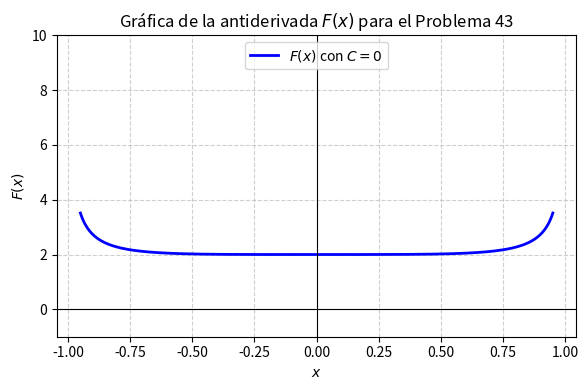

The script that saved this image: (Note: this script raises an exception after producing the figure.)
import matplotlib
matplotlib.use('Agg')
import numpy as np
import matplotlib.pyplot as plt

# Definir el dominio para x, evitando los puntos donde la función no está definida (|x| >= 1)
x = np.linspace(-0.95, 0.95, 400)

# Definir la antiderivada F(x) con C = 0
F_x = (2 - x**2) / np.sqrt(1 - x**2)

plt.figure(figsize=(6, 4))
plt.plot(x, F_x, label=r'$F(x)$ con $C=0$', color='b', linewidth=2)

plt.title(r'Gráfica de la antiderivada $F(x)$ para el Problema 43')
plt.xlabel('$x$')
plt.ylabel('$F(x)$')
plt.grid(True, linestyle='--', alpha=0.6)
plt.axhline(0, color='black', linewidth=0.8, linestyle='-')
plt.axvline(0, color='black', linewidth=0.8, linestyle='-')
plt.legend(loc='upper center')
plt.ylim(-1, 10)

plt.tight_layout()

plt.savefig(r'semana_05/graficas/SEM05_P43_grafica.png', dpi=300, bbox_inches='tight')
plt.close()
